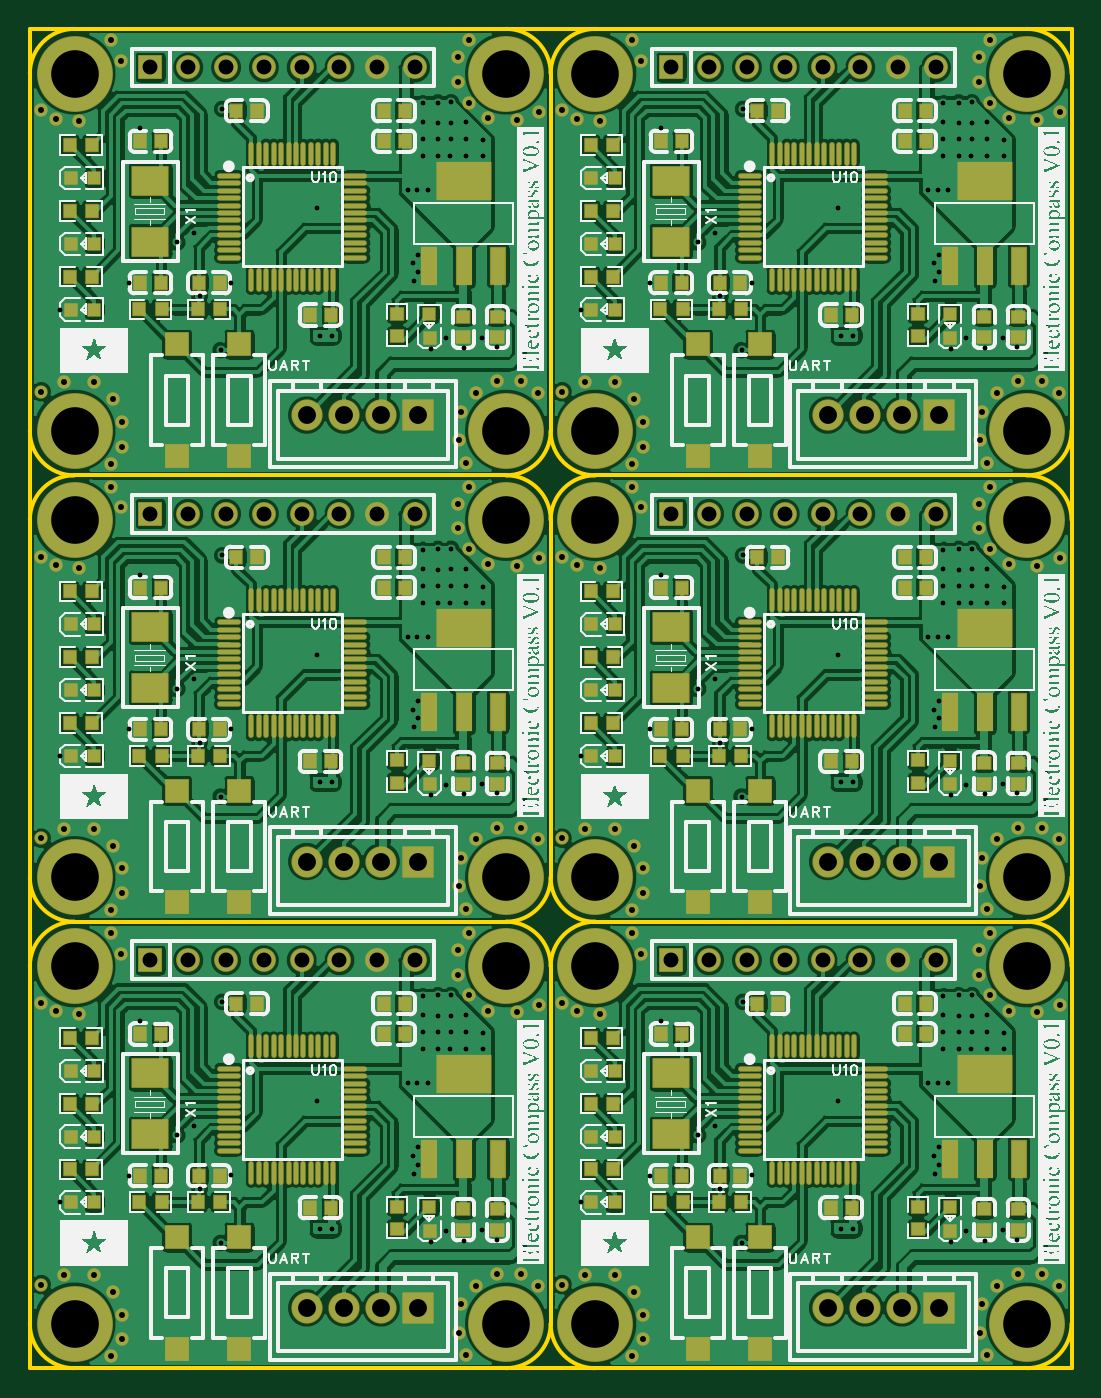
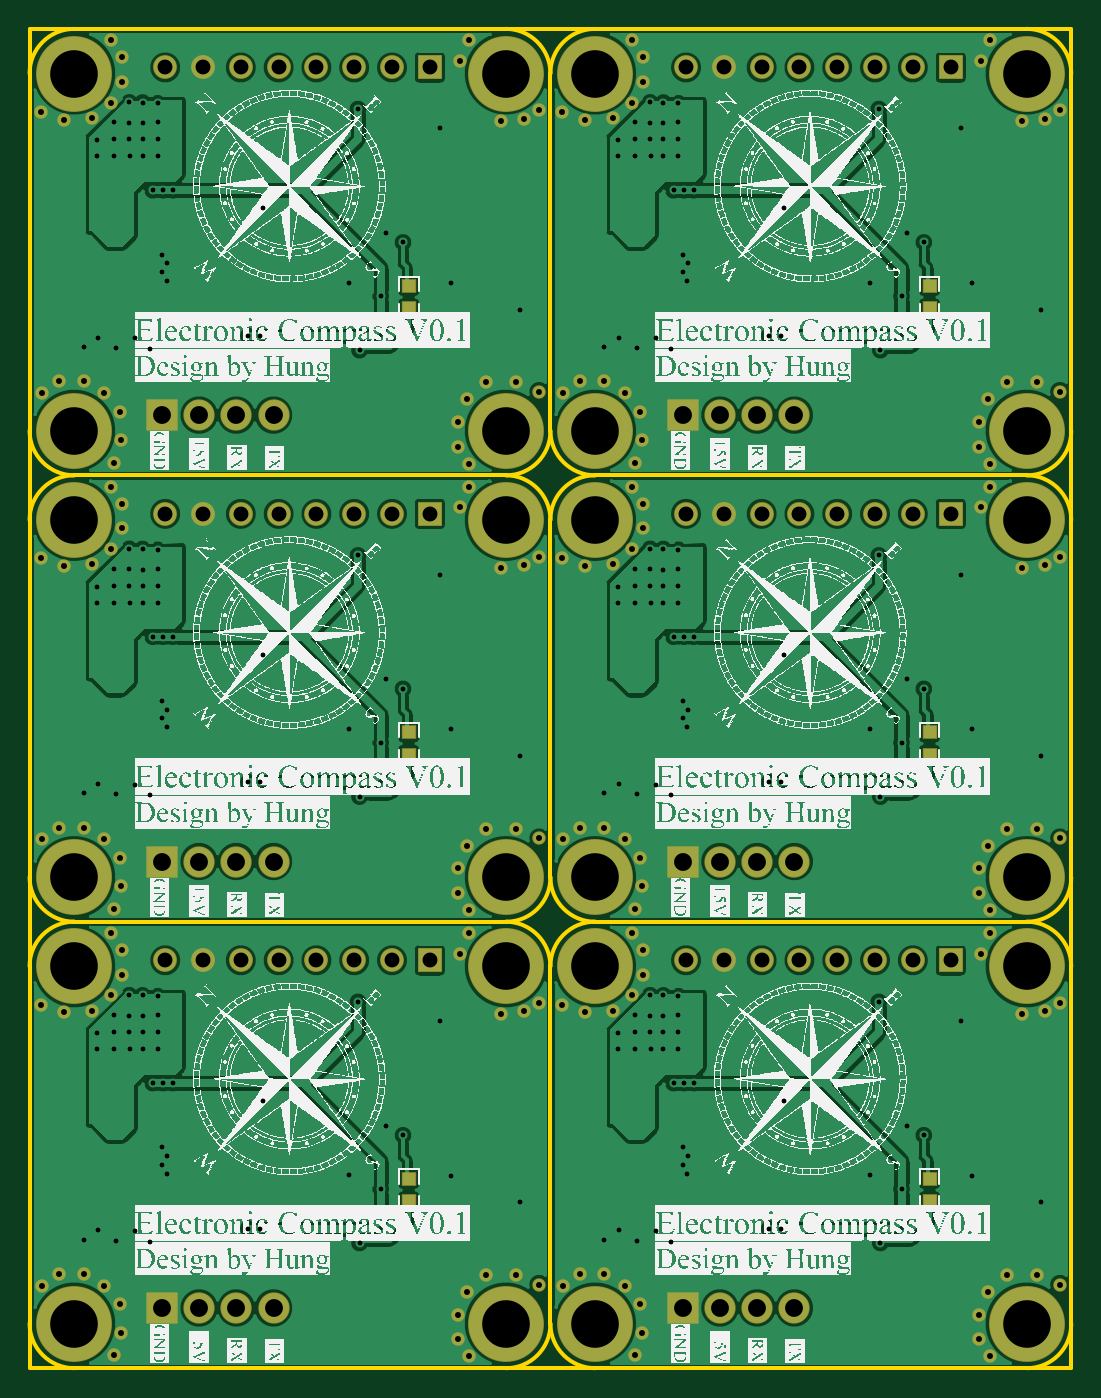
Circuit board: 11 layer files. Board 70.0 x 90.0 mm.
- drill: Drill_PTH_Through.DRL (10023 bytes)
- drill: Drill_PTH_Through_Via.DRL (4971 bytes)
- outline: Gerber_BoardOutlineLayer.GKO (1201 bytes)
- bottom_copper: Gerber_BottomLayer.GBL (14377 bytes)
- paste: Gerber_BottomPasteMaskLayer.GBP (1128 bytes)
- bottom_silk: Gerber_BottomSilkscreenLayer.GBO (294256 bytes)
- bottom_mask: Gerber_BottomSolderMaskLayer.GBS (2109 bytes)
- top_copper: Gerber_TopLayer.GTL (46994 bytes)
- paste: Gerber_TopPasteMaskLayer.GTP (6175 bytes)
- top_silk: Gerber_TopSilkscreenLayer.GTO (74029 bytes)
- top_mask: Gerber_TopSolderMaskLayer.GTS (5292 bytes)

=== drill: Drill_PTH_Through.DRL (10023 bytes, source omitted) ===
=== drill: Drill_PTH_Through_Via.DRL ===
;TYPE=PLATED
;Layer: PTH_Through_Via
;EasyEDA Pro Client v2.1.64.d1969c9c.217bcf, 2025-01-15 01:44:43
;Gerber Generator version 0.3
M48
METRIC,LZ,000.00000
;Hole size 1 = 0.30500 METRIC
T01C0.30500
%
G05
G90
T01
X02537648Y-01084674
X02537648Y01915072
X02537648Y04914818
X06037394Y-01084674
X06037394Y01915072
X06037394Y04914818
X02603137Y-01084674
X02603137Y01915072
X02603137Y04914818
X06102883Y-01084674
X06102883Y01915072
X06102883Y04914818
X02672511Y-01084674
X02672511Y01915072
X02672511Y04914818
X06172257Y-01084674
X06172257Y01915072
X06172257Y04914818
X02740848Y-00856074
X02740848Y02143672
X02740848Y05143418
X06240594Y-00856074
X06240594Y02143672
X06240594Y05143418
X02823897Y-00856074
X02823897Y02143672
X02823897Y05143418
X06323643Y-00856074
X06323643Y02143672
X06323643Y05143418
X02931348Y-00856074
X02931348Y02143672
X02931348Y05143418
X06431094Y-00856074
X06431094Y02143672
X06431094Y05143418
X03045648Y-00856074
X03045648Y02143672
X03045648Y05143418
X06545394Y-00856074
X06545394Y02143672
X06545394Y05143418
X02740848Y-00741774
X02740848Y02257972
X02740848Y05257718
X06240594Y-00741774
X06240594Y02257972
X06240594Y05257718
X02740848Y-00633130
X02740848Y02366616
X02740848Y05366362
X06240594Y-00633130
X06240594Y02366616
X06240594Y05366362
X02740848Y-00494876
X02740848Y02504870
X02740848Y05504616
X06240594Y-00494876
X06240594Y02504870
X06240594Y05504616
X02829748Y-00740941
X02829748Y02258805
X02829748Y05258552
X06329494Y-00740941
X06329494Y02258805
X06329494Y05258552
X02829748Y-00632297
X02829748Y02367449
X02829748Y05367195
X06329494Y-00632297
X06329494Y02367449
X06329494Y05367195
X02829748Y-00494043
X02829748Y02505703
X02829748Y05505449
X06329494Y-00494043
X06329494Y02505703
X06329494Y05505449
X02931348Y-00741774
X02931348Y02257972
X02931348Y05257718
X06431094Y-00741774
X06431094Y02257972
X06431094Y05257718
X02931348Y-00627474
X02931348Y02372272
X02931348Y05372018
X06431094Y-00627474
X06431094Y02372272
X06431094Y05372018
X03048000Y-00749300
X03048000Y02250446
X03048000Y05250192
X06547746Y-00749300
X06547746Y02250446
X06547746Y05250192
X02639248Y-00500474
X02639248Y02499272
X02639248Y05499018
X06138994Y-00500474
X06138994Y02499272
X06138994Y05499018
X02639248Y-00856074
X02639248Y02143672
X02639248Y05143418
X06138994Y-00856074
X06138994Y02143672
X06138994Y05143418
X02639248Y-00741774
X02639248Y02257972
X02639248Y05257718
X06138994Y-00741774
X06138994Y02257972
X06138994Y05257718
X02639248Y-00627474
X02639248Y02372272
X02639248Y05372018
X06138994Y-00627474
X06138994Y02372272
X06138994Y05372018
X01140648Y-01795874
X01140648Y01203872
X01140648Y04203618
X04640394Y-01795874
X04640394Y01203872
X04640394Y04203618
X01293048Y-00538574
X01293048Y02461172
X01293048Y05460918
X04792794Y-00538574
X04792794Y02461172
X04792794Y05460918
X02029648Y-02062574
X02029648Y00937172
X02029648Y03936918
X05529394Y-02062574
X05529394Y00937172
X05529394Y03936918
X01951803Y-02062574
X01951803Y00937172
X01951803Y03936918
X05451549Y-02062574
X05451549Y00937172
X05451549Y03936918
X00743295Y-00668542
X00743295Y02331204
X00743295Y05330950
X04243041Y-00668542
X04243041Y02331204
X04243041Y05330950
X00668208Y-01707962
X00668208Y01291784
X00668208Y04291530
X04167954Y-01707962
X04167954Y01291784
X04167954Y04291530
X00202406Y-01886134
X00202406Y01113612
X00202406Y04113358
X03702152Y-01886134
X03702152Y01113612
X03702152Y04113358
X01353697Y-01705264
X01353697Y01294482
X01353697Y04294228
X04853443Y-01705264
X04853443Y01294482
X04853443Y04294228
X01104900Y-01371600
X01104900Y01628146
X01104900Y04627892
X04604646Y-01371600
X04604646Y01628146
X04604646Y04627892
X02606926Y-01516479
X02606926Y01483267
X02606926Y04483013
X06106672Y-01516479
X06106672Y01483267
X06106672Y04483013
X02573982Y-01573796
X02573982Y01425950
X02573982Y04425696
X06073728Y-01573796
X06073728Y01425950
X06073728Y04425696
X02608761Y-01633095
X02608761Y01366651
X02608761Y04366397
X06108507Y-01633095
X06108507Y01366651
X06108507Y04366397
X02579561Y-01692394
X02579561Y01307352
X02579561Y04307099
X06079307Y-01692394
X06079307Y01307352
X06079307Y04307099
X03136762Y-02136668
X03136762Y00863079
X03136762Y03862825
X06636508Y-02136668
X06636508Y00863079
X06636508Y03862825
X02917406Y-02144596
X02917406Y00855150
X02917406Y03854896
X06417152Y-02144596
X06417152Y00855150
X06417152Y03854896
X02692763Y-02149221
X02692763Y00850525
X02692763Y03850271
X06192510Y-02149221
X06192510Y00850525
X06192510Y03850271
X02793192Y-02079186
X02793192Y00920561
X02793192Y03920307
X06292938Y-02079186
X06292938Y00920561
X06292938Y03920307
X03036994Y-02073900
X03036994Y00925846
X03036994Y03925592
X06536741Y-02073900
X06536741Y00925846
X06536741Y03925592
X01930400Y-01206500
X01930400Y01793246
X01930400Y04792992
X05430146Y-01206500
X05430146Y01793246
X05430146Y04792992
X00990600Y-01435100
X00990600Y01564646
X00990600Y04564392
X04490346Y-01435100
X04490346Y01564646
X04490346Y04564392
X01282700Y-02159000
X01282700Y00840746
X01282700Y03840492
X04782446Y-02159000
X04782446Y00840746
X04782446Y03840492
M30
=== outline: Gerber_BoardOutlineLayer.GKO ===
G04 Layer: BoardOutlineLayer*
G04 EasyEDA Pro v2.1.64.d1969c9c.217bcf, 2025-01-15 01:44:41*
G04 Gerber Generator version 0.3*
G04 Scale: 100 percent, Rotated: No, Reflected: No*
G04 Dimensions in millimeters*
G04 Leading zeros omitted, absolute positions, 3 integers and 5 decimals*
G04 Panelize: V-CUT, Column: 2, Row: 3, Board Size: 35.001mm x 30mm, Panelized Board Size: 69.997mm x 89.992mm, Panelized Method: All Objects*
%FSLAX35Y35*%
%MOMM*%
%ADD10C,0.254*%
%ADD11C,0.24*%
G75*


G04 Panelize Start*
G54D10*
G01X3499873Y-2999873D02*
G01X127Y-2999873D01*
G01X3499873Y5999365D02*
G01X127Y5999365D01*
G01X3499873Y-2999873D02*
G01X6999619Y-2999873D01*
G01X3499873Y5999365D02*
G01X6999619Y5999365D01*
G01X127Y-2999873D02*
G01X127Y1499746D01*
G01X127Y5999365D02*
G01X127Y1499746D01*
G01X6999619Y-2999873D02*
G01X6999619Y1499746D01*
G01X6999619Y5999365D02*
G01X6999619Y1499746D01*
G04 Panelize End*

%SRX2Y3I34.99746J29.99746*%

G04 PolygonModel Start*
G54D11*
G01X0Y-300000D02*
G01X0Y-2702603D01*
G03X297397Y-3000000I297397J0D01*
G01X3198938D01*
G03X3500000Y-2698938I0J301062D01*
G01Y-300000D01*
G03X3200000Y0I-300000J0D01*
G01X300000D01*
G03X0Y-300000I0J-300000D01*
G04 PolygonModel End*
%SR*%

M02*

=== bottom_copper: Gerber_BottomLayer.GBL (14377 bytes, source omitted) ===
=== paste: Gerber_BottomPasteMaskLayer.GBP ===
G04 Layer: BottomPasteMaskLayer*
G04 EasyEDA Pro v2.1.64.d1969c9c.217bcf, 2025-01-15 01:44:41*
G04 Gerber Generator version 0.3*
G04 Scale: 100 percent, Rotated: No, Reflected: No*
G04 Dimensions in millimeters*
G04 Leading zeros omitted, absolute positions, 3 integers and 5 decimals*
G04 Panelize: V-CUT, Column: 2, Row: 3, Board Size: 35.001mm x 30mm, Panelized Board Size: 69.997mm x 89.992mm, Panelized Method: All Objects*
%FSLAX35Y35*%
%MOMM*%
%ADD10C,0.254*%
G75*


%SRX2Y3I34.99746J29.99746*%

G04 PolygonModel Start*
G36*
G01X907501Y-1922902D02*
G01X907501Y-1842902D01*
G01X912503Y-1837901D01*
G01X935299D01*
G01Y-1874901D01*
G01X968299D01*
G01Y-1837901D01*
G01X992502D01*
G01X997501Y-1842902D01*
G01Y-1922902D01*
G01X992502Y-1927901D01*
G01X912503D01*
G01X907501Y-1922902D01*
G37*
G36*
G01X997499Y-1683898D02*
G01X997499Y-1763898D01*
G01X992497Y-1768899D01*
G01X969701D01*
G01Y-1731899D01*
G01X936701D01*
G01Y-1768899D01*
G01X912498D01*
G01X907499Y-1763898D01*
G01Y-1683898D01*
G01X912498Y-1678899D01*
G01X992497D01*
G01X997499Y-1683898D01*
G37*
G04 PolygonModel End*

G04 Pad Start*
G04 Pad End*
%SR*%
G54D10*

M02*

=== bottom_silk: Gerber_BottomSilkscreenLayer.GBO (294256 bytes, source omitted) ===
=== bottom_mask: Gerber_BottomSolderMaskLayer.GBS ===
G04 Layer: BottomSolderMaskLayer*
G04 EasyEDA Pro v2.1.64.d1969c9c.217bcf, 2025-01-15 01:44:41*
G04 Gerber Generator version 0.3*
G04 Scale: 100 percent, Rotated: No, Reflected: No*
G04 Dimensions in millimeters*
G04 Leading zeros omitted, absolute positions, 3 integers and 5 decimals*
G04 Panelize: V-CUT, Column: 2, Row: 3, Board Size: 35.001mm x 30mm, Panelized Board Size: 69.997mm x 89.992mm, Panelized Method: All Objects*
%FSLAX35Y35*%
%MOMM*%
%AMRoundRect*1,1,$1,$2,$3*1,1,$1,$4,$5*1,1,$1,0-$2,0-$3*1,1,$1,0-$4,0-$5*20,1,$1,$2,$3,$4,$5,0*20,1,$1,$4,$5,0-$2,0-$3,0*20,1,$1,0-$2,0-$3,0-$4,0-$5,0*20,1,$1,0-$4,0-$5,$2,$3,0*4,1,4,$2,$3,$4,$5,0-$2,0-$3,0-$4,0-$5,$2,$3,0*%
%ADD10C,5.102*%
%ADD11C,0.902*%
%ADD12RoundRect,0.0959X-0.75305X0.75305X0.75305X0.75305*%
%ADD13C,1.602*%
%ADD14C,2.1016*%
%ADD15RoundRect,0.09691X1.00234X-1.00234X-1.00234X-1.00234*%
%ADD16RoundRect,0.09138X0.43712X0.40835X0.43712X-0.40835*%
G75*


%SRX2Y3I34.99746J29.99746*%

G04 Pad Start*
G54D10*
G01X3200000Y-2700000D03*
G01X3200000Y-300000D03*
G01X300000Y-300000D03*
G01X300000Y-2700000D03*
G54D11*
G01X76200Y-2438400D03*
G01X228600Y-2374900D03*
G01X431800Y-2374900D03*
G01X558800Y-2489200D03*
G01X622300Y-2641600D03*
G01X622300Y-2806700D03*
G01X546100Y-2921000D03*
G01X2933700Y-2914650D03*
G01X2882900Y-2762250D03*
G01X2895600Y-2571750D03*
G01X2997200Y-2444750D03*
G01X3136900Y-2368550D03*
G01X3302000Y-2368550D03*
G01X3416300Y-2444750D03*
G01X3422650Y-558800D03*
G01X3270250Y-609600D03*
G01X3079750Y-596900D03*
G01X2952750Y-495300D03*
G01X2876550Y-355600D03*
G01X2876550Y-190500D03*
G01X2952750Y-76200D03*
G01X546100Y-76200D03*
G01X609600Y-215900D03*
G01X330200Y-622300D03*
G01X177800Y-603250D03*
G01X76200Y-546100D03*
G54D12*
G01X810448Y-259174D03*
G54D13*
G01X1064448Y-259174D03*
G01X1318448Y-259174D03*
G01X1572448Y-259174D03*
G01X1826448Y-259174D03*
G01X2080448Y-259174D03*
G01X2334448Y-259174D03*
G01X2588448Y-259174D03*
G54D14*
G01X1860647Y-2595295D03*
G01X2110659Y-2595295D03*
G01X2360646Y-2595295D03*
G54D15*
G01X2610658Y-2595295D03*
G54D16*
G01X952500Y-1878736D03*
G01X952500Y-1728064D03*
G04 Pad End*
%SR*%

M02*

=== top_copper: Gerber_TopLayer.GTL (46994 bytes, source omitted) ===
=== paste: Gerber_TopPasteMaskLayer.GTP (6175 bytes, source omitted) ===
=== top_silk: Gerber_TopSilkscreenLayer.GTO (74029 bytes, source omitted) ===
=== top_mask: Gerber_TopSolderMaskLayer.GTS ===
G04 Layer: TopSolderMaskLayer*
G04 EasyEDA Pro v2.1.64.d1969c9c.217bcf, 2025-01-15 01:44:41*
G04 Gerber Generator version 0.3*
G04 Scale: 100 percent, Rotated: No, Reflected: No*
G04 Dimensions in millimeters*
G04 Leading zeros omitted, absolute positions, 3 integers and 5 decimals*
G04 Panelize: V-CUT, Column: 2, Row: 3, Board Size: 35.001mm x 30mm, Panelized Board Size: 69.997mm x 89.992mm, Panelized Method: All Objects*
%FSLAX35Y35*%
%MOMM*%
%AMRoundRect*1,1,$1,$2,$3*1,1,$1,$4,$5*1,1,$1,0-$2,0-$3*1,1,$1,0-$4,0-$5*20,1,$1,$2,$3,$4,$5,0*20,1,$1,$4,$5,0-$2,0-$3,0*20,1,$1,0-$2,0-$3,0-$4,0-$5,0*20,1,$1,0-$4,0-$5,$2,$3,0*4,1,4,$2,$3,$4,$5,0-$2,0-$3,0-$4,0-$5,$2,$3,0*%
%ADD10C,5.102*%
%ADD11C,0.902*%
%ADD12O,1.60002X0.37003*%
%ADD13O,0.37003X1.60002*%
%ADD14RoundRect,0.09131X-0.40514X0.45514X0.40514X0.45514*%
%ADD15RoundRect,0.09669X1.20245X0.95245X1.20245X-0.95245*%
%ADD16RoundRect,0.09131X-0.45514X-0.40514X-0.45514X0.40514*%
%ADD17RoundRect,0.09288X0.49437X1.23936X0.49437X-1.23936*%
%ADD18RoundRect,0.09774X1.80193X1.23693X1.80193X-1.23693*%
%ADD19RoundRect,0.09131X0.45514X0.40514X0.45514X-0.40514*%
%ADD20RoundRect,0.09131X0.40514X-0.40514X-0.40514X-0.40514*%
%ADD21RoundRect,0.09138X-0.43712X-0.40835X-0.43712X0.40835*%
%ADD22RoundRect,0.09131X-0.40514X-0.40514X-0.40514X0.40514*%
%ADD23RoundRect,0.09138X-0.40835X0.43712X0.40835X0.43712*%
%ADD24RoundRect,0.0959X-0.75305X0.75305X0.75305X0.75305*%
%ADD25C,1.602*%
%ADD26RoundRect,0.0959X-0.75305X-0.75305X-0.75305X0.75305*%
%ADD27RoundRect,0.09138X0.40835X-0.43712X-0.40835X-0.43712*%
%ADD28C,2.1016*%
%ADD29RoundRect,0.09691X1.00234X-1.00234X-1.00234X-1.00234*%
G75*


%SRX2Y3I34.99746J29.99746*%

G04 Pad Start*
G54D10*
G01X3200000Y-2700000D03*
G01X3200000Y-300000D03*
G01X300000Y-300000D03*
G01X300000Y-2700000D03*
G54D11*
G01X76200Y-2438400D03*
G01X228600Y-2374900D03*
G01X431800Y-2374900D03*
G01X558800Y-2489200D03*
G01X622300Y-2641600D03*
G01X622300Y-2806700D03*
G01X546100Y-2921000D03*
G01X2933700Y-2914650D03*
G01X2882900Y-2762250D03*
G01X2895600Y-2571750D03*
G01X2997200Y-2444750D03*
G01X3136900Y-2368550D03*
G01X3302000Y-2368550D03*
G01X3416300Y-2444750D03*
G01X3422650Y-558800D03*
G01X3270250Y-609600D03*
G01X3079750Y-596900D03*
G01X2952750Y-495300D03*
G01X2876550Y-355600D03*
G01X2876550Y-190500D03*
G01X2952750Y-76200D03*
G01X546100Y-76200D03*
G01X609600Y-215900D03*
G01X330200Y-622300D03*
G01X177800Y-603250D03*
G01X76200Y-546100D03*
G54D12*
G01X1337955Y-987468D03*
G01X1337955Y-1037481D03*
G01X1337955Y-1087468D03*
G01X1337955Y-1137481D03*
G01X1337955Y-1187468D03*
G01X1337955Y-1237480D03*
G01X1337955Y-1287468D03*
G01X1337955Y-1337480D03*
G01X1337955Y-1387467D03*
G01X1337955Y-1437480D03*
G01X1337955Y-1487467D03*
G01X1337955Y-1537480D03*
G54D13*
G01X1487942Y-1687467D03*
G01X1537955Y-1687467D03*
G01X1587942Y-1687467D03*
G01X1637955Y-1687467D03*
G01X1687942Y-1687467D03*
G01X1737955Y-1687467D03*
G01X1787942Y-1687467D03*
G01X1837954Y-1687467D03*
G01X1887942Y-1687467D03*
G01X1937954Y-1687467D03*
G01X1987941Y-1687467D03*
G01X2037954Y-1687467D03*
G54D12*
G01X2187941Y-1537480D03*
G01X2187941Y-1487467D03*
G01X2187941Y-1437480D03*
G01X2187941Y-1387467D03*
G01X2187941Y-1337480D03*
G01X2187941Y-1287468D03*
G01X2187941Y-1237480D03*
G01X2187941Y-1187468D03*
G01X2187941Y-1137481D03*
G01X2187941Y-1087468D03*
G01X2187941Y-1037481D03*
G01X2187941Y-987468D03*
G54D13*
G01X2037954Y-837481D03*
G01X1987941Y-837481D03*
G01X1937954Y-837481D03*
G01X1887942Y-837481D03*
G01X1837954Y-837481D03*
G01X1787942Y-837481D03*
G01X1737955Y-837481D03*
G01X1687942Y-837481D03*
G01X1637955Y-837481D03*
G01X1587942Y-837481D03*
G01X1537955Y-837481D03*
G01X1487942Y-837481D03*
G54D14*
G01X2518751Y-754474D03*
G01X2378746Y-754474D03*
G01X2023451Y-1922874D03*
G01X1883446Y-1922874D03*
G01X1528151Y-551274D03*
G01X1388146Y-551274D03*
G01X1274760Y-1706974D03*
G01X1134755Y-1706974D03*
G01X880755Y-1706974D03*
G01X740751Y-1706974D03*
G01X882000Y-755015D03*
G01X741995Y-755015D03*
G54D15*
G01X810448Y-1019371D03*
G01X810448Y-1429377D03*
G54D16*
G01X3141832Y-1932805D03*
G01X3141832Y-2072810D03*
G54D17*
G01X2685057Y-1591085D03*
G01X2915054Y-1591085D03*
G01X3145051Y-1591085D03*
G54D18*
G01X2915054Y-1024106D03*
G54D19*
G01X2913232Y-2072810D03*
G01X2913232Y-1932805D03*
G54D20*
G01X2685660Y-2077547D03*
G01X2684975Y-1917654D03*
G54D21*
G01X2468732Y-1914771D03*
G01X2468732Y-2065444D03*
G54D22*
G01X273302Y-1886708D03*
G01X433195Y-1886022D03*
G54D23*
G01X418249Y-1664719D03*
G01X267577Y-1664719D03*
G54D22*
G01X273302Y-1444487D03*
G01X433195Y-1443801D03*
G54D23*
G01X418249Y-1222498D03*
G01X267577Y-1222498D03*
G54D22*
G01X273302Y-1002266D03*
G01X433195Y-1001580D03*
G54D23*
G01X418249Y-780277D03*
G01X267577Y-780277D03*
G54D24*
G01X810448Y-259174D03*
G54D25*
G01X1064448Y-259174D03*
G01X1318448Y-259174D03*
G01X1572448Y-259174D03*
G01X1826448Y-259174D03*
G01X2080448Y-259174D03*
G01X2334448Y-259174D03*
G01X2588448Y-259174D03*
G54D26*
G01X988248Y-2119381D03*
G01X988248Y-2869367D03*
G01X1407348Y-2119381D03*
G01X1407348Y-2869367D03*
G54D27*
G01X735112Y-1884774D03*
G01X885785Y-1884774D03*
G54D23*
G01X1279485Y-1884774D03*
G01X1128812Y-1884774D03*
G54D28*
G01X1860647Y-2595295D03*
G01X2110659Y-2595295D03*
G01X2360646Y-2595295D03*
G54D29*
G01X2610658Y-2595295D03*
G54D14*
G01X2518751Y-551274D03*
G01X2378746Y-551274D03*
G04 Pad End*
%SR*%

M02*

